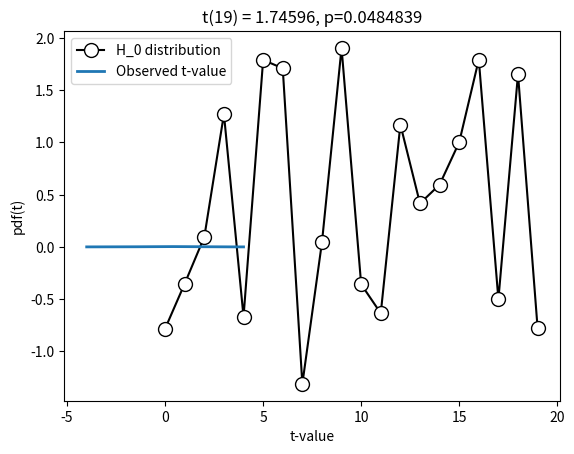

Write Python code to recreate this figure.
#!/usr/bin/env python
# coding: utf-8

# # COURSE: Master statistics and machine learning: Intuition, Math, code
# ##### COURSE URL: udemy.com/course/statsml_x/?couponCode=202006 
# ## SECTION: The t-test family
# ### VIDEO: One-sample t-test
# [redacted]

# In[ ]:


# import libraries
import matplotlib.pyplot as plt
import numpy as np
import scipy.stats as stats


# In[ ]:


## generate the data

# parameters
N = 20  # sample size
popMu = .5 # true population mean
data  = np.random.randn(N) + popMu

# let's see what the data look(s) like
plt.plot(data,'ko-',markerfacecolor='w',markersize=10)
plt.xlabel('Data index')
plt.ylabel('Data value')
plt.show()

### question: Should there be lines in this plot?


# In[ ]:


## "manual" t-test

# the null-hypothesis value
H0val = 0

# compute the t-value
t_num = np.mean(data) - H0val
t_den = np.std(data) / np.sqrt(N)
tval = t_num / t_den

# degrees of freedom
df = N-1

# p-value
pval = 1-stats.t.cdf(abs(tval),df)

# show the H0 parameter distribution and observed t-value
x = np.linspace(-4,4,1001)
tdist = stats.t.pdf(x,df) * np.mean(np.diff(x))

plt.plot(x,tdist,linewidth=2)
plt.plot([tval,tval],[0,max(tdist)],'r--')
plt.legend(('H_0 distribution','Observed t-value'))
plt.xlabel('t-value')
plt.ylabel('pdf(t)')
plt.title('t(%g) = %g, p=%g'%(df,tval,pval))
plt.show()


# In[ ]:


## now using the Python function

t,p = stats.ttest_1samp(data,H0val)

print(t,p)
# do these values match our manually computed values?

